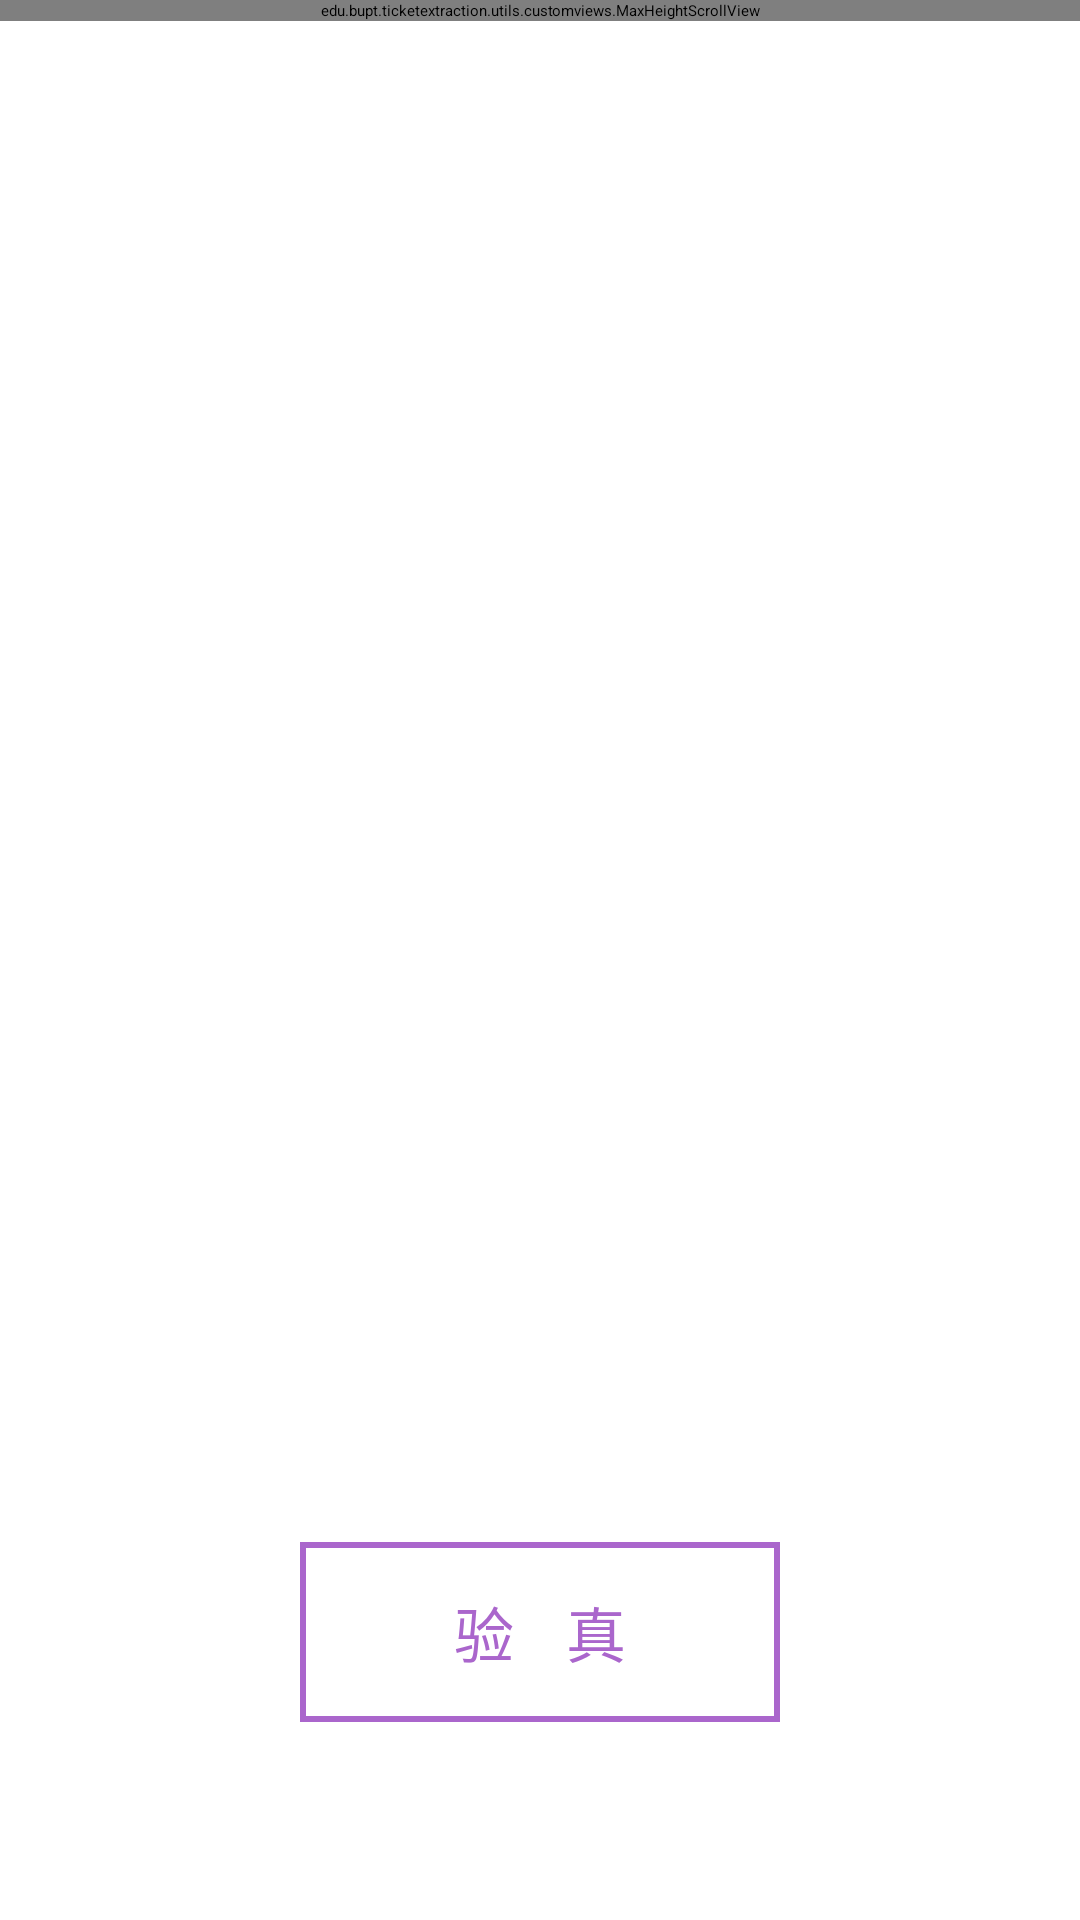

Write the Android layout XML for this screen, with the resource values it uses.
<!-- AndroidManifest.xml: application theme Theme.TicketExtraction -->
<!-- res/layout/fragment_check.xml -->
<?xml version="1.0" encoding="utf-8"?>
<RelativeLayout xmlns:android="http://schemas.android.com/apk/res/android"
                xmlns:app="http://schemas.android.com/apk/res-auto"
                android:orientation="vertical"
                android:layout_width="match_parent"
                android:layout_height="match_parent"
                android:background="@color/white">

    
    <edu.bupt.ticketextraction.utils.customviews.MaxHeightScrollView
            android:layout_width="match_parent"
            android:layout_height="wrap_content"
            android:background="@color/white"
            android:id="@+id/check_scroll"
            app:max_height="560dp">

        
        <LinearLayout
                android:id="@+id/wallet_fragment_container_in_check"
                android:layout_height="wrap_content"
                android:layout_width="match_parent"
                android:orientation="vertical">

            <CheckBox
                    style="@style/export_wallet_check_box"
                    android:id="@+id/default_wallet_check_box"
                    android:text="@string/default_wallet"/>

        </LinearLayout>

    </edu.bupt.ticketextraction.utils.customviews.MaxHeightScrollView>

    <LinearLayout
            android:layout_width="match_parent"
            android:layout_height="136dp"
            android:layout_alignParentBottom="true"
            android:background="@color/white">

        <Button
                style="@style/normal_button_style"
                android:id="@+id/check_btn"
                android:layout_width="match_parent"
                android:layout_height="60dp"
                android:text="@string/check_btn"
                android:textSize="20sp"
                android:gravity="center"
                android:layout_marginStart="100dp"
                android:layout_marginEnd="100dp"
                android:layout_marginTop="10dp"
                android:layout_marginBottom="66dp"/>
    </LinearLayout>

</RelativeLayout>
<!-- resources referenced by this layout -->
<resources>
  <color name="white">#FFFFFFFF</color>
  <string name="check_btn">验    真</string>
  <string name="default_wallet">默认</string>
  <style name="export_wallet_check_box">
          <item name="android:background">@drawable/setting_button_bkg</item>
          <item name="android:paddingStart">10dp</item>
          <item name="android:paddingEnd">10dp</item>
          <item name="android:gravity">start|center_vertical</item>
          <item name="android:textSize">22sp</item>
          <item name="android:layout_height">80dp</item>
          <item name="android:layout_width">match_parent</item>
          <item name="android:drawableStart">@drawable/wallet</item>
          <item name="android:drawablePadding">10dp</item>
      </style>
  <style name="normal_button_style">
          <item name="android:background">@drawable/button_bkg</item>
          <item name="android:textColor">@android:color/holo_purple</item>
      </style>
  <style name="Theme.TicketExtraction" parent="QMUI.Compat">
          
          <item name="colorPrimary">@android:color/holo_purple</item>
          <item name="colorPrimaryVariant">@color/purple_700</item>
          <item name="colorOnPrimary">@color/white</item>
          
          <item name="colorSecondary">@color/teal_200</item>
          <item name="colorSecondaryVariant">@color/teal_700</item>
          <item name="colorOnSecondary">@color/black</item>
          
          <item name="android:statusBarColor" tools:targetApi="l">?attr/colorPrimaryVariant</item>
          
      </style>
  <!-- drawable setting_button_bkg (drawable) -->
  <?xml version="1.0" encoding="utf-8"?>
  <shape xmlns:android="http://schemas.android.com/apk/res/android">
      <solid android:color="@color/white"/>
      <stroke
              android:color="@color/gray"
              android:width="0.5dp"/>
  </shape>
  <!-- drawable button_bkg (drawable) -->
  <?xml version="1.0" encoding="utf-8"?>
  <shape xmlns:android="http://schemas.android.com/apk/res/android">
      <solid android:color="@color/white"/>
      <stroke
              android:color="@android:color/holo_purple"
              android:width="2dp"/>
  </shape>
  <color name="purple_700">#FF3700B3</color>
  <color name="teal_200">#FF03DAC5</color>
  <color name="teal_700">#FF018786</color>
  <color name="black">#FF000000</color>
  <color name="gray">#FF606060</color>
</resources>
